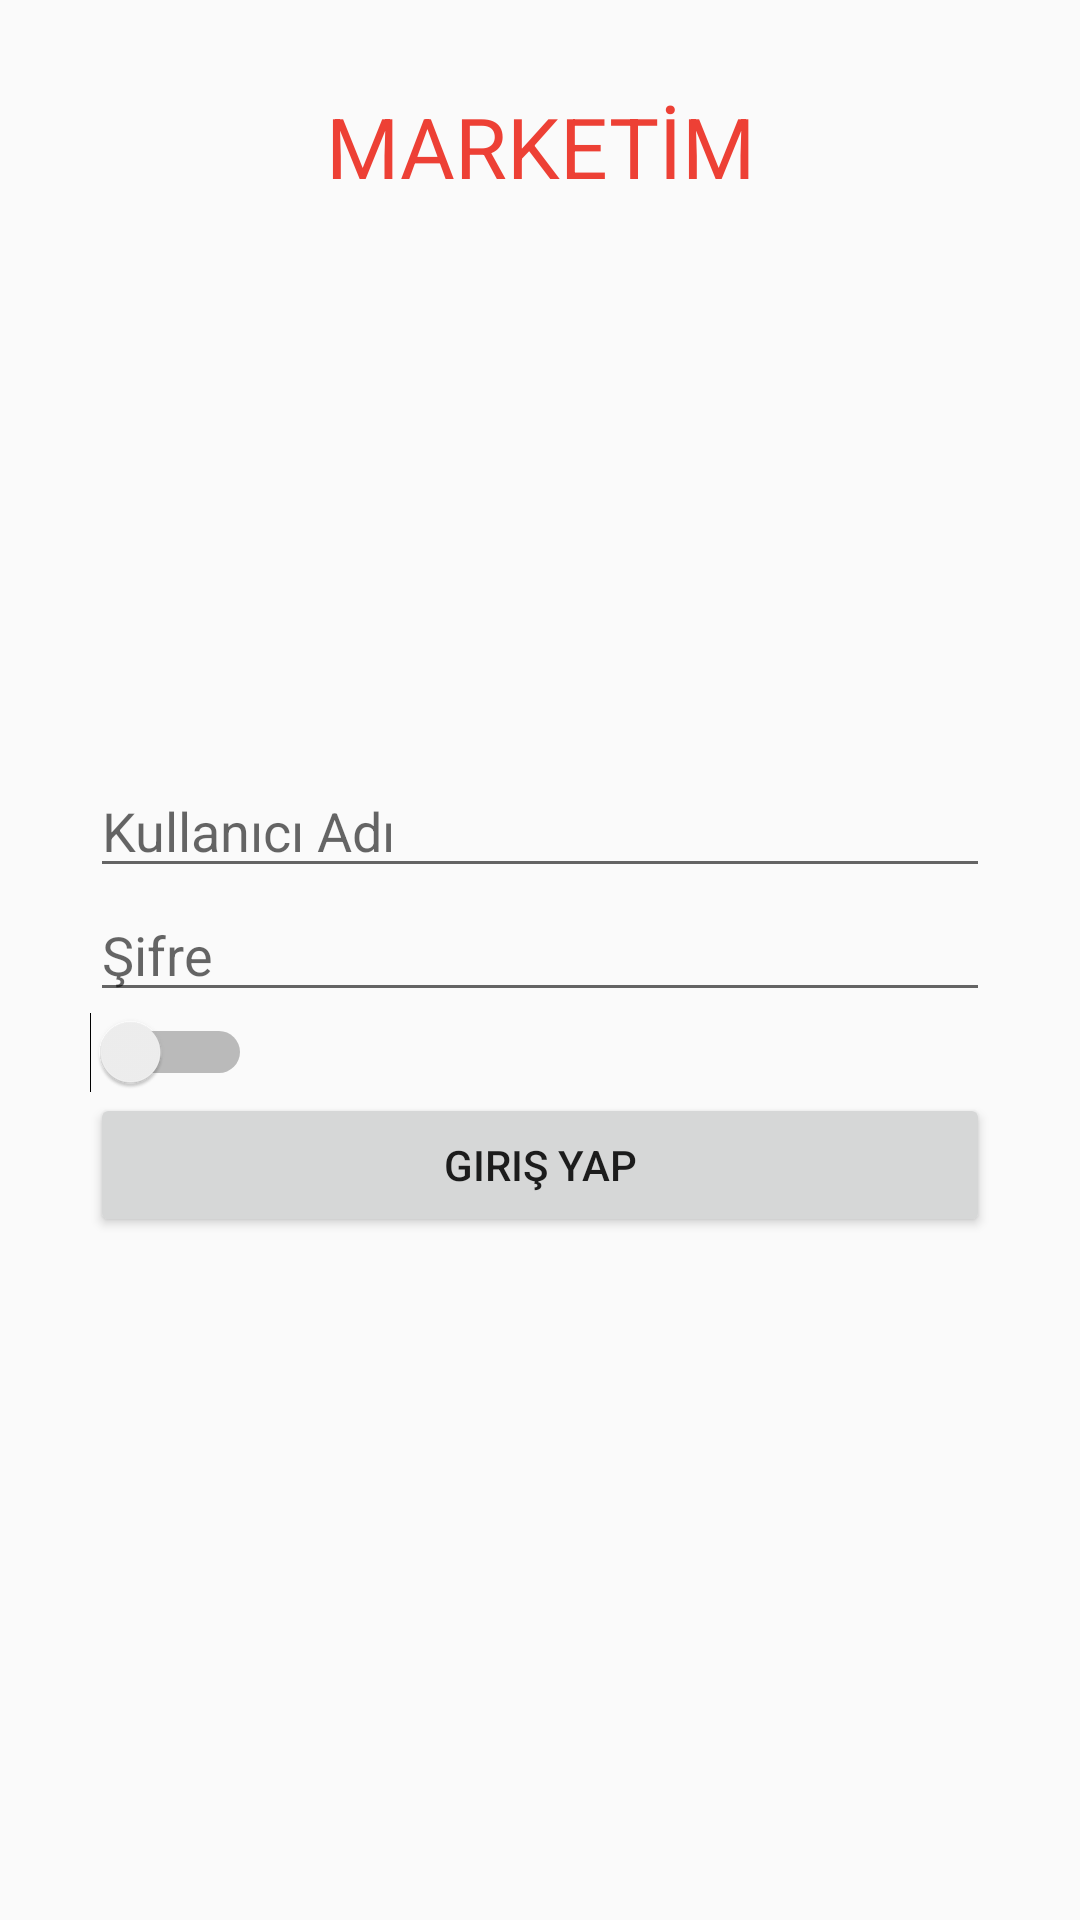

Produce the Android XML layout that renders to this screen, including the resource entries it uses.
<!-- AndroidManifest.xml: application theme AppTheme -->
<!-- res/layout/activity_login.xml -->
<?xml version="1.0" encoding="utf-8"?>
<layout xmlns:android="http://schemas.android.com/apk/res/android"
    xmlns:tools="http://schemas.android.com/tools">

    <data>

        <variable
            name="viewModel"
            type="com.eozcan.techchassignment.viewmodels.LoginViewModel" />
    </data>

    <RelativeLayout
        android:layout_width="match_parent"
        android:layout_height="match_parent">

        <TextView
            android:id="@+id/tv_title"
            android:layout_width="match_parent"
            android:layout_height="wrap_content"
            android:paddingTop="@dimen/login_title_padding_top"
            android:paddingBottom="@dimen/login_title_padding_bottom"
            android:text="@string/app_name"
            android:textAlignment="center"
            android:textColor="@color/app_red"
            android:textSize="@dimen/login_title_text_size" />

        
        <ScrollView
            android:layout_width="match_parent"
            android:layout_height="match_parent"
            android:layout_below="@+id/tv_title"
            android:fillViewport="true">

            <RelativeLayout
                android:layout_width="match_parent"
                android:layout_height="wrap_content">

                
                <LinearLayout
                    android:layout_width="match_parent"
                    android:layout_height="wrap_content"
                    android:layout_centerVertical="true"
                    android:layout_marginStart="@dimen/login_fields_margin_horizontal"
                    android:layout_marginEnd="@dimen/login_fields_margin_horizontal"
                    android:orientation="vertical"
                    android:paddingBottom="@dimen/login_fields_padding_bottom"
                    tools:ignore="UselessParent">

                    <EditText
                        android:layout_width="match_parent"
                        android:layout_height="wrap_content"
                        android:hint="@string/username" />

                    <EditText
                        android:layout_width="match_parent"
                        android:layout_height="wrap_content"
                        android:hint="@string/password"
                        android:inputType="textPassword" />

                    <Switch
                        android:layout_width="wrap_content"
                        android:layout_height="wrap_content" />

                    <Button
                        android:layout_width="match_parent"
                        android:layout_height="wrap_content"
                        android:text="@string/login" />
                </LinearLayout>
            </RelativeLayout>
        </ScrollView>
    </RelativeLayout>
</layout>
<!-- resources referenced by this layout -->
<resources>
  <color name="app_red">#ed4035</color>
  <dimen name="login_fields_margin_horizontal">30dp</dimen>
  <dimen name="login_fields_padding_bottom">50dp</dimen>
  <dimen name="login_title_padding_bottom">10dp</dimen>
  <dimen name="login_title_padding_top">30dp</dimen>
  <dimen name="login_title_text_size">28sp</dimen>
  <string name="app_name">MARKETİM</string>
  <string name="login">Giriş Yap</string>
  <string name="password">Şifre</string>
  <string name="username">Kullanıcı Adı</string>
  <style name="AppTheme" parent="Theme.AppCompat.Light.NoActionBar">
          
          <item name="colorPrimary">@color/colorPrimary</item>
          <item name="colorPrimaryDark">@color/app_red</item>
          <item name="colorAccent">@color/colorAccent</item>
      </style>
  <color name="colorPrimary">#008577</color>
  <color name="colorAccent">#D81B60</color>
</resources>
